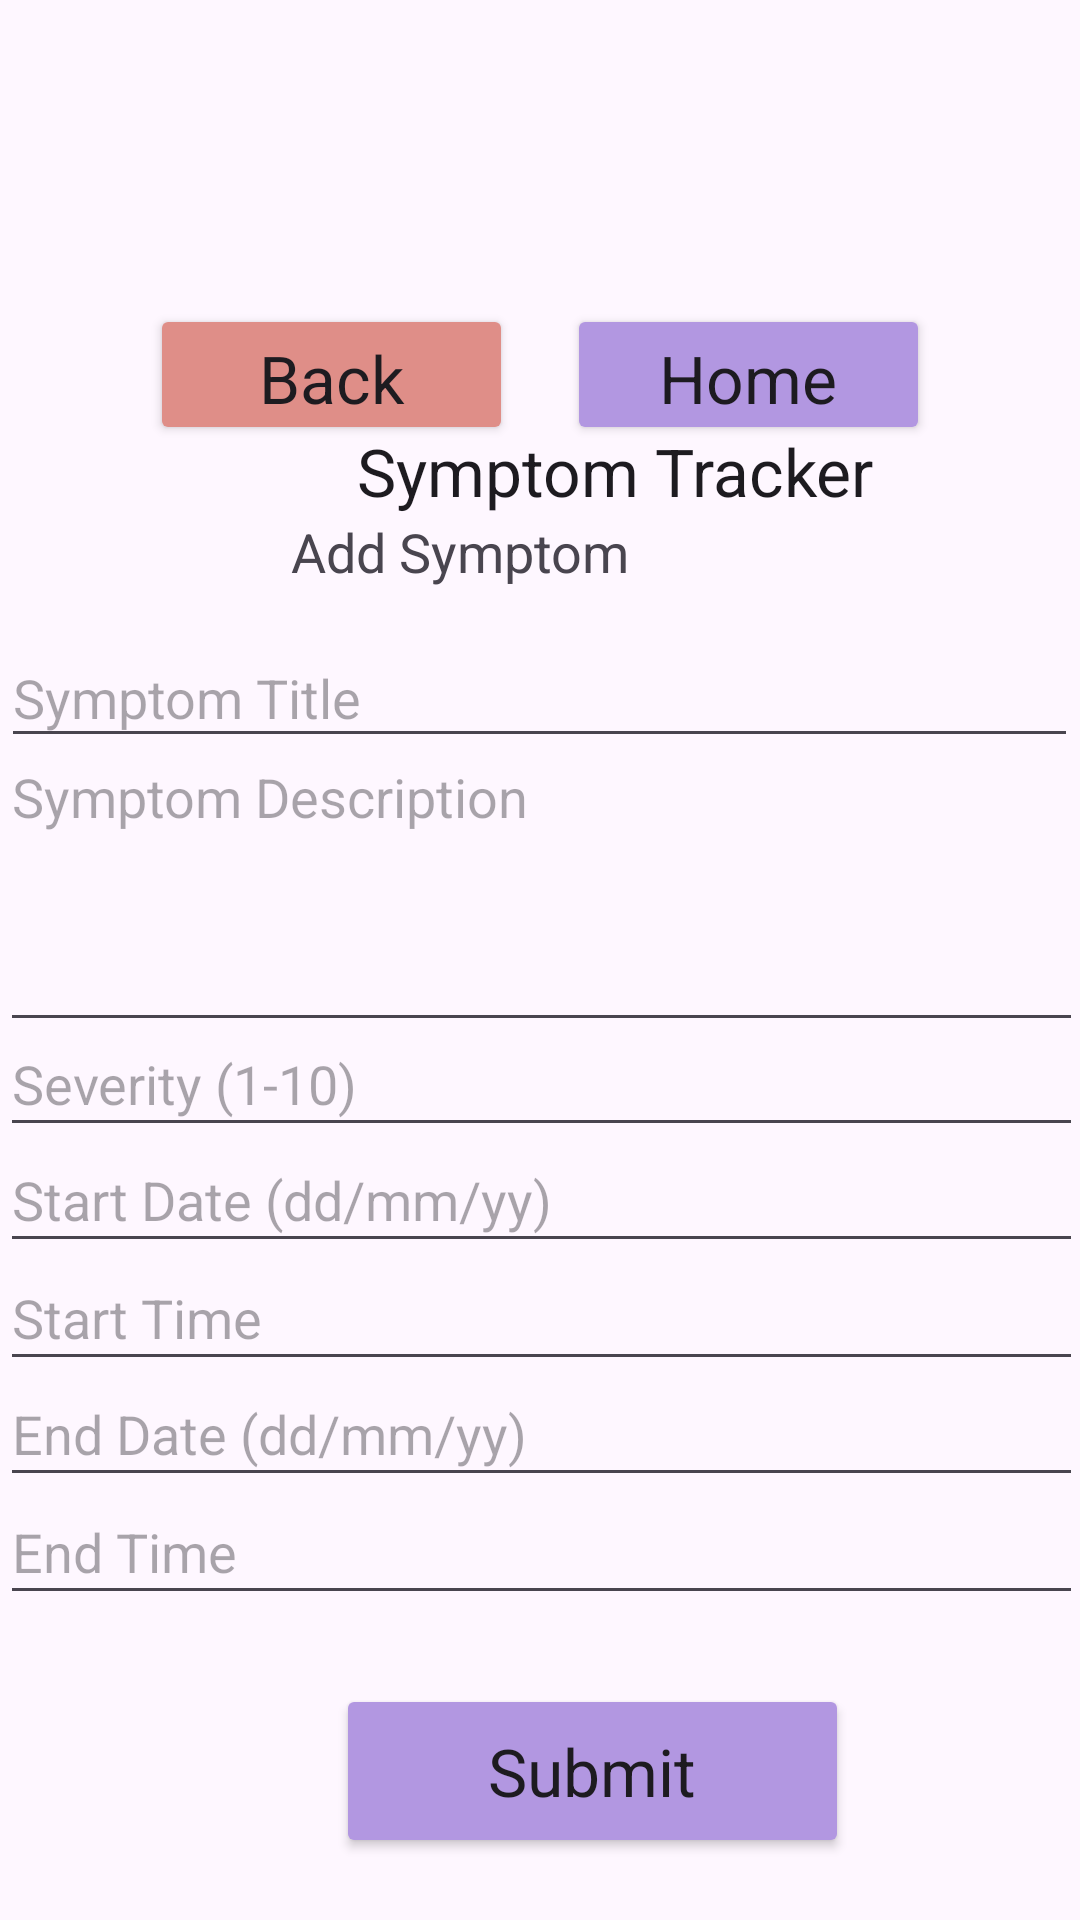

Android layout source for this screen:
<!-- AndroidManifest.xml: application theme Theme.SAADnewpractice -->
<!-- res/layout/activity_main2.xml -->
<?xml version="1.0" encoding="utf-8"?>
<androidx.constraintlayout.widget.ConstraintLayout xmlns:android="http://schemas.android.com/apk/res/android"
    xmlns:app="http://schemas.android.com/apk/res-auto"
    xmlns:tools="http://schemas.android.com/tools"
    android:layout_width="match_parent"
    android:layout_height="match_parent"
    tools:context=".MainActivity2">

    <Button
        android:id="@+id/button8"
        android:layout_width="121dp"
        android:layout_height="47dp"
        android:layout_marginStart="50dp"
        android:backgroundTint="#DF8E88"
        android:text="Back"
        android:textAppearance="@style/TextAppearance.AppCompat.Large"
        app:layout_constraintBottom_toBottomOf="parent"
        app:layout_constraintEnd_toEndOf="parent"
        app:layout_constraintHorizontal_bias="0.0"
        app:layout_constraintStart_toStartOf="parent"
        app:layout_constraintTop_toTopOf="parent"
        app:layout_constraintVertical_bias="0.171" />

    <Button
        android:id="@+id/button9"
        android:layout_width="121dp"
        android:layout_height="47dp"
        android:layout_marginStart="240dp"
        android:layout_marginEnd="50dp"
        android:backgroundTint="#B297E1"
        android:text="Home"
        android:textAppearance="@style/TextAppearance.AppCompat.Large"
        app:layout_constraintBottom_toBottomOf="parent"
        app:layout_constraintEnd_toEndOf="parent"
        app:layout_constraintHorizontal_bias="1.0"
        app:layout_constraintStart_toStartOf="parent"
        app:layout_constraintTop_toTopOf="parent"
        app:layout_constraintVertical_bias="0.171" />

    <Button
        android:id="@+id/addbttn"
        android:layout_width="171dp"
        android:layout_height="58dp"
        android:layout_marginStart="112dp"
        android:layout_marginEnd="128dp"
        android:backgroundTint="#B297E1"
        android:text="Submit"
        android:textAppearance="@style/TextAppearance.AppCompat.Large"
        app:layout_constraintBottom_toBottomOf="parent"
        app:layout_constraintEnd_toEndOf="parent"
        app:layout_constraintHorizontal_bias="0.0"
        app:layout_constraintStart_toStartOf="parent"
        app:layout_constraintTop_toTopOf="@+id/imageView2"
        app:layout_constraintVertical_bias="0.964" />

    <TextView
        android:id="@+id/textView6"
        android:layout_width="wrap_content"
        android:layout_height="wrap_content"
        android:layout_marginStart="119dp"
        android:layout_marginEnd="119dp"
        android:text="Symptom Tracker"
        android:textAppearance="@style/TextAppearance.AppCompat.Large"
        app:layout_constraintBottom_toBottomOf="parent"
        app:layout_constraintEnd_toEndOf="parent"
        app:layout_constraintHorizontal_bias="0.0"
        app:layout_constraintStart_toStartOf="parent"
        app:layout_constraintTop_toTopOf="parent"
        app:layout_constraintVertical_bias="0.233" />

    <TextView
        android:id="@+id/textView14"
        android:layout_width="wrap_content"
        android:layout_height="wrap_content"
        android:layout_marginStart="148dp"
        android:layout_marginEnd="150dp"
        android:text="Add Symptom"
        android:textAppearance="@style/TextAppearance.AppCompat.Medium"
        app:layout_constraintBottom_toBottomOf="parent"
        app:layout_constraintEnd_toEndOf="parent"
        app:layout_constraintHorizontal_bias="1.0"
        app:layout_constraintStart_toStartOf="parent"
        app:layout_constraintTop_toTopOf="@+id/imageView2"
        app:layout_constraintVertical_bias="0.274" />

    <ImageView
        android:id="@+id/imageView2"
        android:layout_width="377dp"
        android:layout_height="113dp"
        android:layout_marginStart="13dp"
        android:layout_marginTop="4dp"
        android:layout_marginEnd="21dp"
        app:layout_constraintEnd_toEndOf="parent"
        app:layout_constraintHorizontal_bias="1.0"
        app:layout_constraintStart_toStartOf="parent"
        app:layout_constraintTop_toTopOf="parent"
        tools:srcCompat="@tools:sample/backgrounds/scenic" />

    <EditText
        android:id="@+id/symptomDescription"
        android:layout_width="361dp"
        android:layout_height="104dp"
        android:ems="10"
        android:gravity="start|top"
        android:hint="Symptom Description"
        android:inputType="textMultiLine"
        app:layout_constraintBottom_toBottomOf="parent"
        app:layout_constraintEnd_toEndOf="parent"
        app:layout_constraintStart_toStartOf="parent"
        app:layout_constraintTop_toTopOf="parent"
        app:layout_constraintVertical_bias="0.454" />

    <EditText
        android:id="@+id/symptomTitle"
        android:layout_width="359dp"
        android:layout_height="43dp"
        android:ems="10"
        android:hint="Symptom Title"
        android:inputType="text"
        app:layout_constraintBottom_toBottomOf="parent"
        app:layout_constraintEnd_toEndOf="parent"
        app:layout_constraintHorizontal_bias="0.48"
        app:layout_constraintStart_toStartOf="parent"
        app:layout_constraintTop_toTopOf="parent"
        app:layout_constraintVertical_bias="0.351" />

    <EditText
        android:id="@+id/startTime"
        android:layout_width="361dp"
        android:layout_height="45dp"
        android:ems="10"
        android:hint="Start Time"
        android:inputType="text"
        app:layout_constraintBottom_toBottomOf="parent"
        app:layout_constraintEnd_toEndOf="parent"
        app:layout_constraintHorizontal_bias="0.58"
        app:layout_constraintStart_toStartOf="parent"
        app:layout_constraintTop_toTopOf="parent"
        app:layout_constraintVertical_bias="0.698" />

    <EditText
        android:id="@+id/startDate"
        android:layout_width="361dp"
        android:layout_height="45dp"
        android:ems="10"
        android:hint="Start Date (dd/mm/yy)"
        android:inputType="text"
        app:layout_constraintBottom_toBottomOf="parent"
        app:layout_constraintEnd_toEndOf="parent"
        app:layout_constraintStart_toStartOf="parent"
        app:layout_constraintTop_toTopOf="parent"
        app:layout_constraintVertical_bias="0.632" />

    <EditText
        android:id="@+id/endDate"
        android:layout_width="361dp"
        android:layout_height="45dp"
        android:ems="10"
        android:hint="End Date (dd/mm/yy)"
        android:inputType="text"
        app:layout_constraintBottom_toBottomOf="parent"
        app:layout_constraintEnd_toEndOf="parent"
        app:layout_constraintStart_toStartOf="parent"
        app:layout_constraintTop_toTopOf="parent"
        app:layout_constraintVertical_bias="0.763" />

    <EditText
        android:id="@+id/endTime"
        android:layout_width="361dp"
        android:layout_height="45dp"
        android:ems="10"
        android:hint="End Time"
        android:inputType="text"
        app:layout_constraintBottom_toBottomOf="parent"
        app:layout_constraintEnd_toEndOf="parent"
        app:layout_constraintStart_toStartOf="parent"
        app:layout_constraintTop_toTopOf="parent"
        app:layout_constraintVertical_bias="0.829" />

    <EditText
        android:id="@+id/severity"
        android:layout_width="361dp"
        android:layout_height="45dp"
        android:ems="10"
        android:hint="Severity (1-10)"
        android:inputType="text"
        app:layout_constraintBottom_toBottomOf="parent"
        app:layout_constraintEnd_toEndOf="parent"
        app:layout_constraintHorizontal_bias="0.56"
        app:layout_constraintStart_toStartOf="parent"
        app:layout_constraintTop_toTopOf="parent"
        app:layout_constraintVertical_bias="0.567" />

</androidx.constraintlayout.widget.ConstraintLayout>
<!-- resources referenced by this layout -->
<resources>
  <style name="Theme.SAADnewpractice" parent="Base.Theme.SAADnewpractice" />
  <style name="Base.Theme.SAADnewpractice" parent="Theme.Material3.DayNight.NoActionBar">
          
          
      </style>
</resources>
